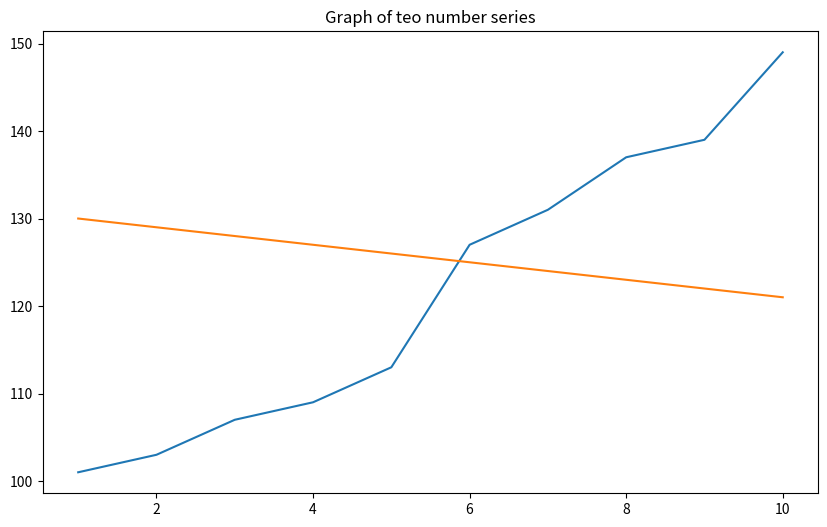

Here is the Python script that generated this plot:
import numpy as np
import matplotlib.pyplot as plt

xarray = np.array(range (1,11))
y1array = np.array([101,103,107,109,113,127,131,137,139,149])
y2array= np.array(sorted(list(range(121,131)), reverse=True))

plt.figure(figsize=(10,6))
plt.plot(xarray, y1array, label =  'Series 1')
plt.plot(xarray, y2array, label =  'Series 2')

plt.title('Graph of teo number series')
plt.legend

plt.grid(False)
plt.show()
